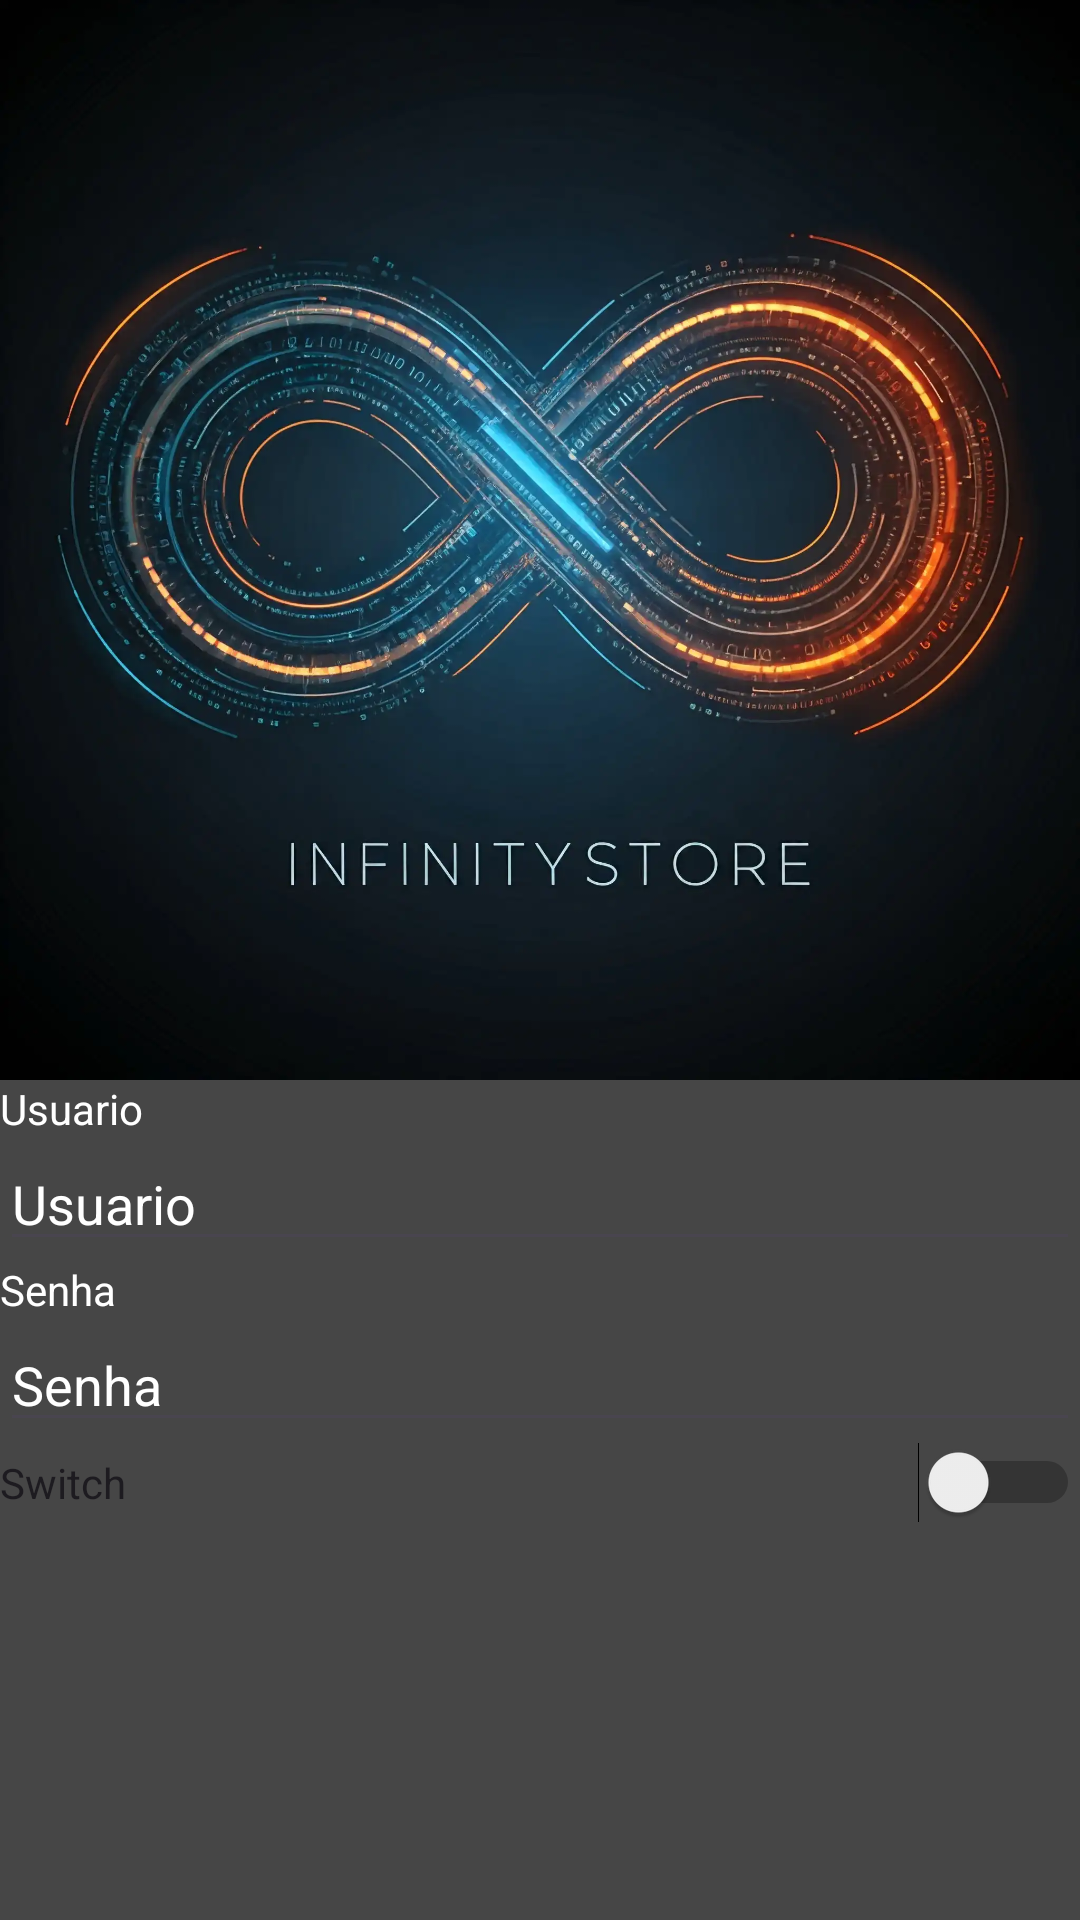

Produce the Android XML layout that renders to this screen, including the resource entries it uses.
<!-- AndroidManifest.xml: application theme Theme.InfinityStore -->
<!-- res/layout/activity_main.xml -->
<?xml version="1.0" encoding="utf-8"?>
<LinearLayout xmlns:android="http://schemas.android.com/apk/res/android"
    xmlns:app="http://schemas.android.com/apk/res-auto"
    xmlns:tools="http://schemas.android.com/tools"
    android:id="@+id/main"
    android:layout_width="match_parent"
    android:layout_height="match_parent"
    android:background="@color/cor_Principal"
    android:orientation="vertical"
    tools:context=".MainActivity">

    <ImageView
        android:id="@+id/imageLogo"
        android:layout_width="wrap_content"
        android:layout_height="wrap_content"
        app:srcCompat="@drawable/logo"
        android:adjustViewBounds="true"/>

    <TextView
        android:id="@+id/textViewUsuario"
        android:layout_width="wrap_content"
        android:layout_height="wrap_content"
        android:text="Usuario"
        android:textColor="@color/texto_cor" />

    <EditText
        android:id="@+id/editUsuario"
        android:layout_width="match_parent"
        android:layout_height="wrap_content"
        android:hint="Usuario"
        android:inputType="text"
        android:textColor="@color/texto_cor"
        android:textColorHint="@color/texto_cor" />

    <TextView
        android:id="@+id/textViewSenha"
        android:layout_width="wrap_content"
        android:layout_height="wrap_content"
        android:text="Senha"
        android:textColor="@color/texto_cor" />

    <EditText
        android:id="@+id/editTextTextPassword"
        android:layout_width="match_parent"
        android:layout_height="wrap_content"
        android:ems="10"
        android:hint="Senha"
        android:inputType="textPassword"
        android:textColorHint="@color/texto_cor" />

    <Switch
        android:id="@+id/switch1"
        android:layout_width="match_parent"
        android:layout_height="wrap_content"
        android:text="Switch" />

</LinearLayout>
<!-- resources referenced by this layout -->
<resources>
  <color name="cor_Principal">#464646</color>
  <color name="texto_cor">#FFFFFF</color>
  <!-- drawable logo: webp bitmap (drawable, 108312 bytes) -->
  <style name="Theme.InfinityStore" parent="Base.Theme.InfinityStore" />
  <style name="Base.Theme.InfinityStore" parent="Theme.Material3.DayNight.NoActionBar">
          
          
      </style>
</resources>
